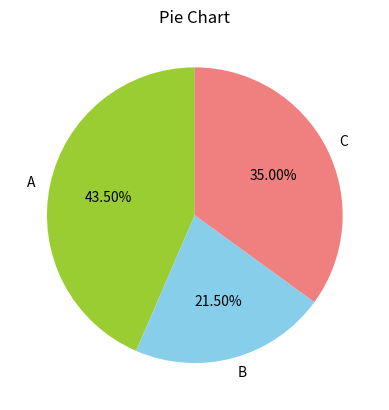

Recreate this plot in Python.
from matplotlib import pyplot as plt
'''
plt.plot([1,2,3], [110,130,120])
plt.show()

'''

'''
#제목과 x,y축 레이블
plt.plot(["Seoul", "Paris", "Seattle"], [30,25,55])
plt.xlabel('City')
plt.ylabel('Response')
plt.title('Experiment Result')
plt.savefig('pythonXY.png')

'''

'''

#범례추가
plt.plot([1,2,3], [1,4,9])
plt.plot([2,3,4], [5,6,7])
plt.xlabel('Sequence')
plt.ylabel('Time(secs)')
plt.title('Experiment Result')
plt.legend(['Mouse', 'Cat'])
plt.savefig('PythonLegend.png')

'''

'''
#Bar형식 차트
y = [5, 3, 7, 10, 9, 5, 3.5, 8]
x = range(len(y))
plt.bar(x,y, width=0.7, color="Pink")
plt.title('Bar Chart')
plt.savefig('PythonBar.png')

'''

#Pie형식 차트
scores = [87,43,70]
team = ['A', 'B', 'C']
colors = ['yellowgreen', 'skyblue', 'lightcoral']

plt.pie(scores, labels=team, colors=colors, autopct='%1.2f%%', startangle=90)
plt.title('Pie Chart')
plt.savefig('PythonPie')


